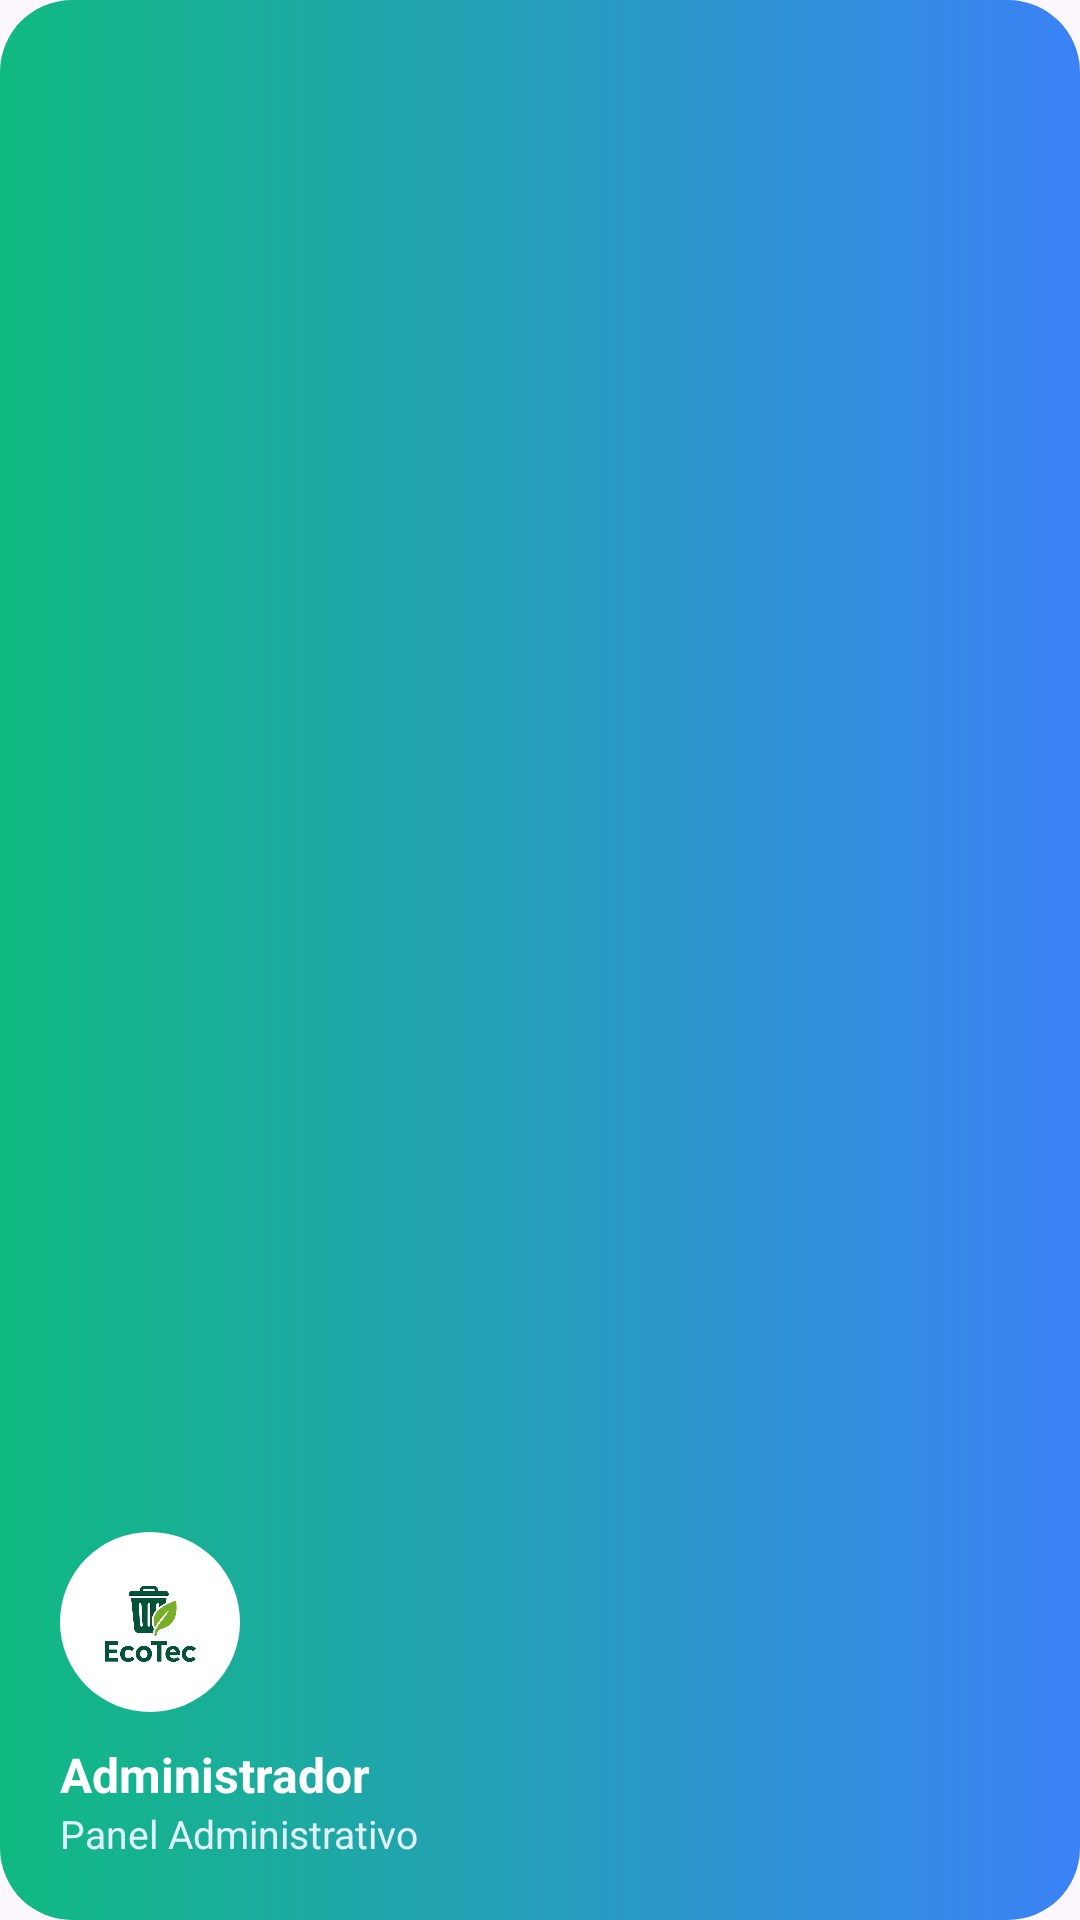

Write the Android layout XML for this screen, with the resource values it uses.
<!-- AndroidManifest.xml: application theme Theme.EcoTec -->
<!-- res/layout/admin_header.xml -->
<?xml version="1.0" encoding="utf-8"?>
<LinearLayout xmlns:android="http://schemas.android.com/apk/res/android"
    android:layout_width="match_parent"
    android:layout_height="160dp"
    android:orientation="vertical"
    android:background="@drawable/bg_gradient_green_blue"
    android:padding="20dp"
    android:gravity="bottom">

    <ImageView
        android:layout_width="60dp"
        android:layout_height="60dp"
        android:src="@drawable/ic_trash_circle"
        android:background="@drawable/bg_circle_white"
        android:padding="12dp" />

    <TextView
        android:id="@+id/txtAdminName"
        android:layout_width="wrap_content"
        android:layout_height="wrap_content"
        android:text="Administrador"
        android:textColor="@android:color/white"
        android:textSize="16sp"
        android:textStyle="bold"
        android:layout_marginTop="10dp"/>

    <TextView
        android:layout_width="wrap_content"
        android:layout_height="wrap_content"
        android:text="Panel Administrativo"
        android:textColor="#E0F2FE"
        android:textSize="13sp"/>
</LinearLayout>
<!-- resources referenced by this layout -->
<resources>
  <!-- drawable bg_circle_white (drawable) -->
  <?xml version="1.0" encoding="utf-8"?>
  <shape xmlns:android="http://schemas.android.com/apk/res/android"
      android:shape="oval">
      <solid android:color="#FFFFFFFF"/>
      <size android:width="100dp" android:height="100dp"/>
  </shape>
  <!-- drawable bg_gradient_green_blue (drawable) -->
  <shape xmlns:android="http://schemas.android.com/apk/res/android"
      android:shape="rectangle">
  
      <corners android:radius="24dp" />
  
      <gradient
          android:type="linear"
          android:angle="0"
          android:startColor="#10B981"
          android:endColor="#3B82F6" />
  </shape>
  <!-- drawable ic_trash_circle: png bitmap (drawable, 203225 bytes) -->
  <style name="Theme.EcoTec" parent="Base.Theme.EcoTec" />
  <style name="Base.Theme.EcoTec" parent="Theme.Material3.DayNight.NoActionBar">
          
          
      </style>
</resources>
